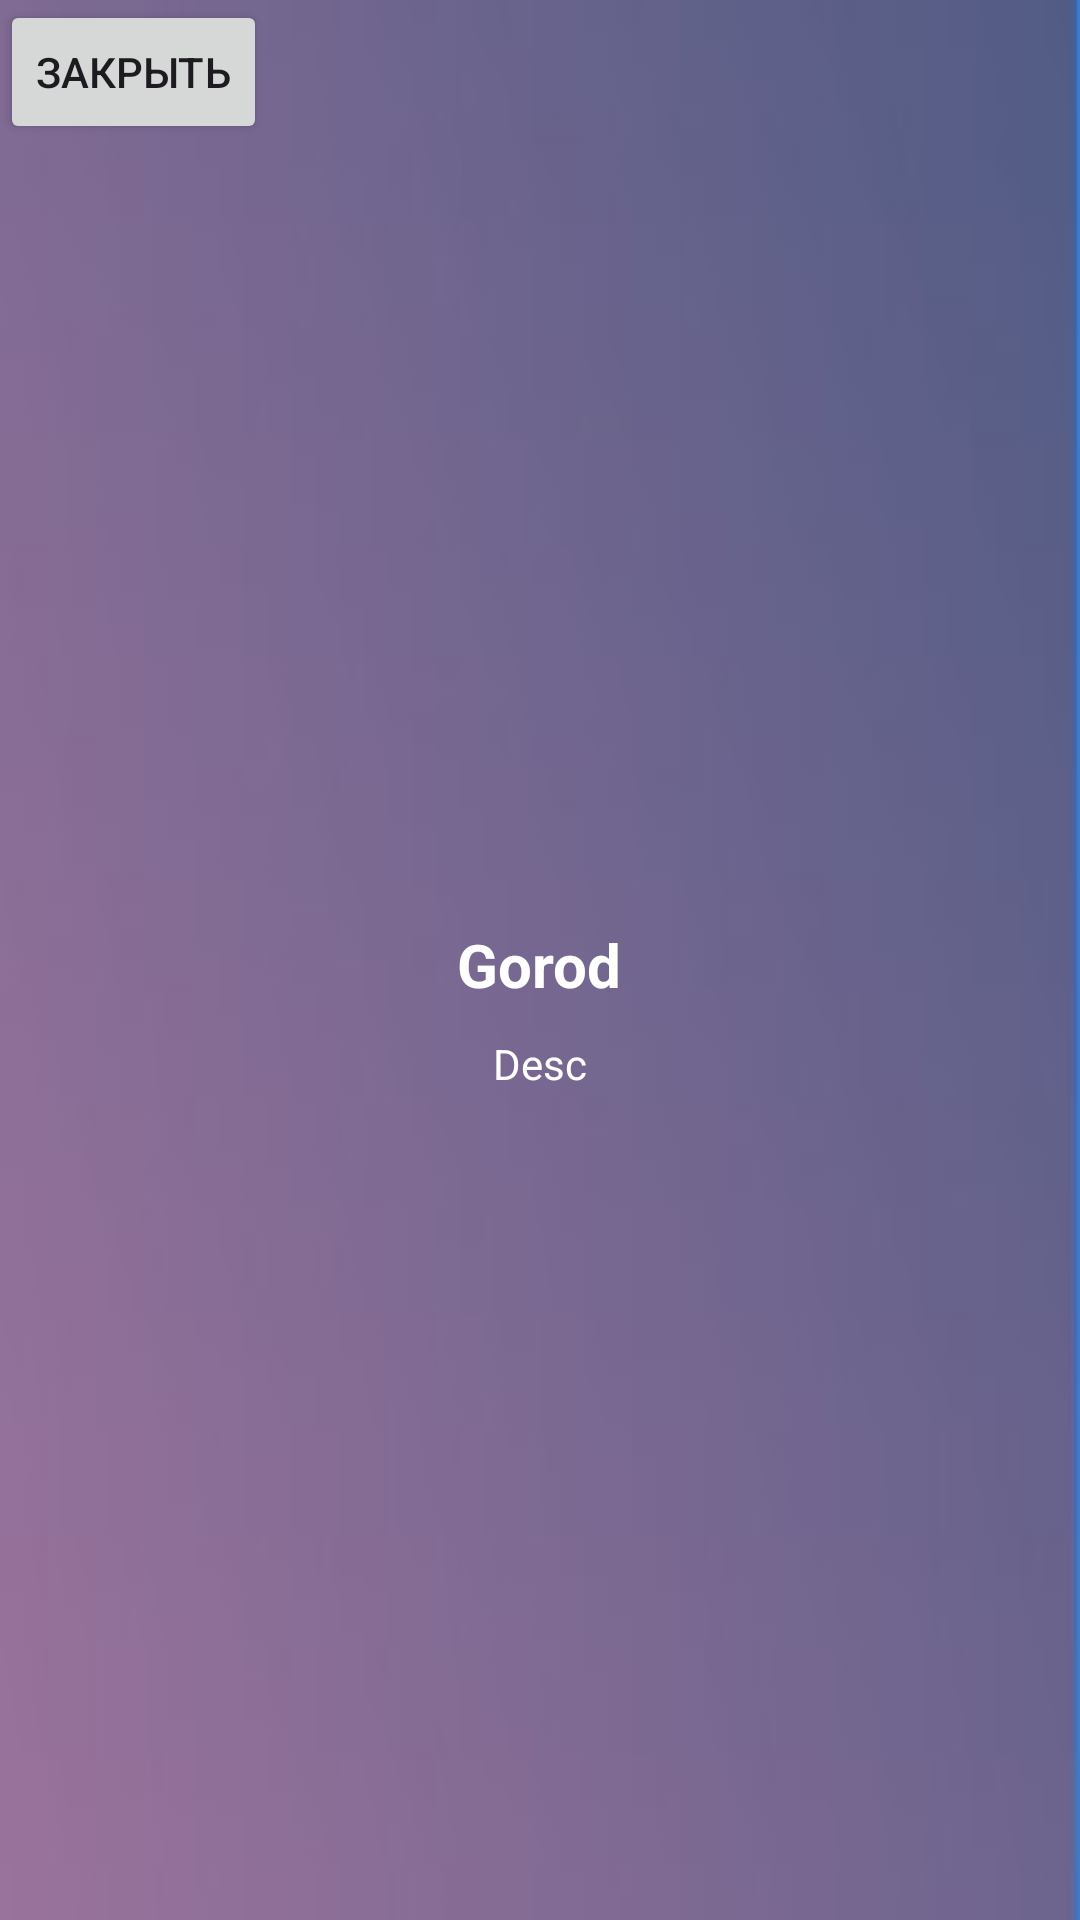

Produce the Android XML layout that renders to this screen, including the resource entries it uses.
<!-- AndroidManifest.xml: application theme Theme.LanguageARM -->
<!-- res/layout/activity_bottomsheet.xml -->
<?xml version="1.0" encoding="utf-8"?>
<LinearLayout xmlns:android="http://schemas.android.com/apk/res/android"
    xmlns:app="http://schemas.android.com/apk/res-auto"
    xmlns:tools="http://schemas.android.com/tools"
    android:id="@+id/main"
    android:layout_width="match_parent"
    android:layout_height="match_parent"
    tools:context=".Bottomsheet"
    android:background="@drawable/backgroundlinear">


    <LinearLayout
        android:layout_width="match_parent"
        android:layout_height="match_parent"
        android:orientation="vertical">

        <Button
            android:layout_width="wrap_content"
            android:layout_height="wrap_content"
            android:text="закрыть"
            android:id="@+id/btnClose"/>


        <ImageView
            android:layout_width="300dp"
            android:layout_height="200dp"
            android:layout_marginTop="50dp"
            android:layout_gravity="center"
            android:id="@+id/imageSheet"
            />

        <TextView
            android:layout_marginTop="10dp"
            android:layout_width="wrap_content"
            android:layout_height="wrap_content"
            android:layout_gravity="center"
            android:id="@+id/nameCity"
            android:text="Gorod"
            android:textColor="@color/white"
            android:textStyle="bold"
            android:textSize="20dp"/>
        <TextView
            android:layout_marginTop="10dp"
            android:layout_width="wrap_content"
            android:layout_height="wrap_content"
            android:layout_gravity="center"
            android:id="@+id/descCity"
            android:text="Desc"
            android:textColor="@color/white"/>


    </LinearLayout>


</LinearLayout>
<!-- resources referenced by this layout -->
<resources>
  <color name="white">#FFFFFFFF</color>
  <!-- drawable backgroundlinear: jpg bitmap (drawable, 2668 bytes) -->
  <style name="Theme.LanguageARM" parent="Base.Theme.LanguageARM" />
  <style name="Base.Theme.LanguageARM" parent="Theme.Material3.DayNight.NoActionBar">
          
          
      </style>
</resources>
